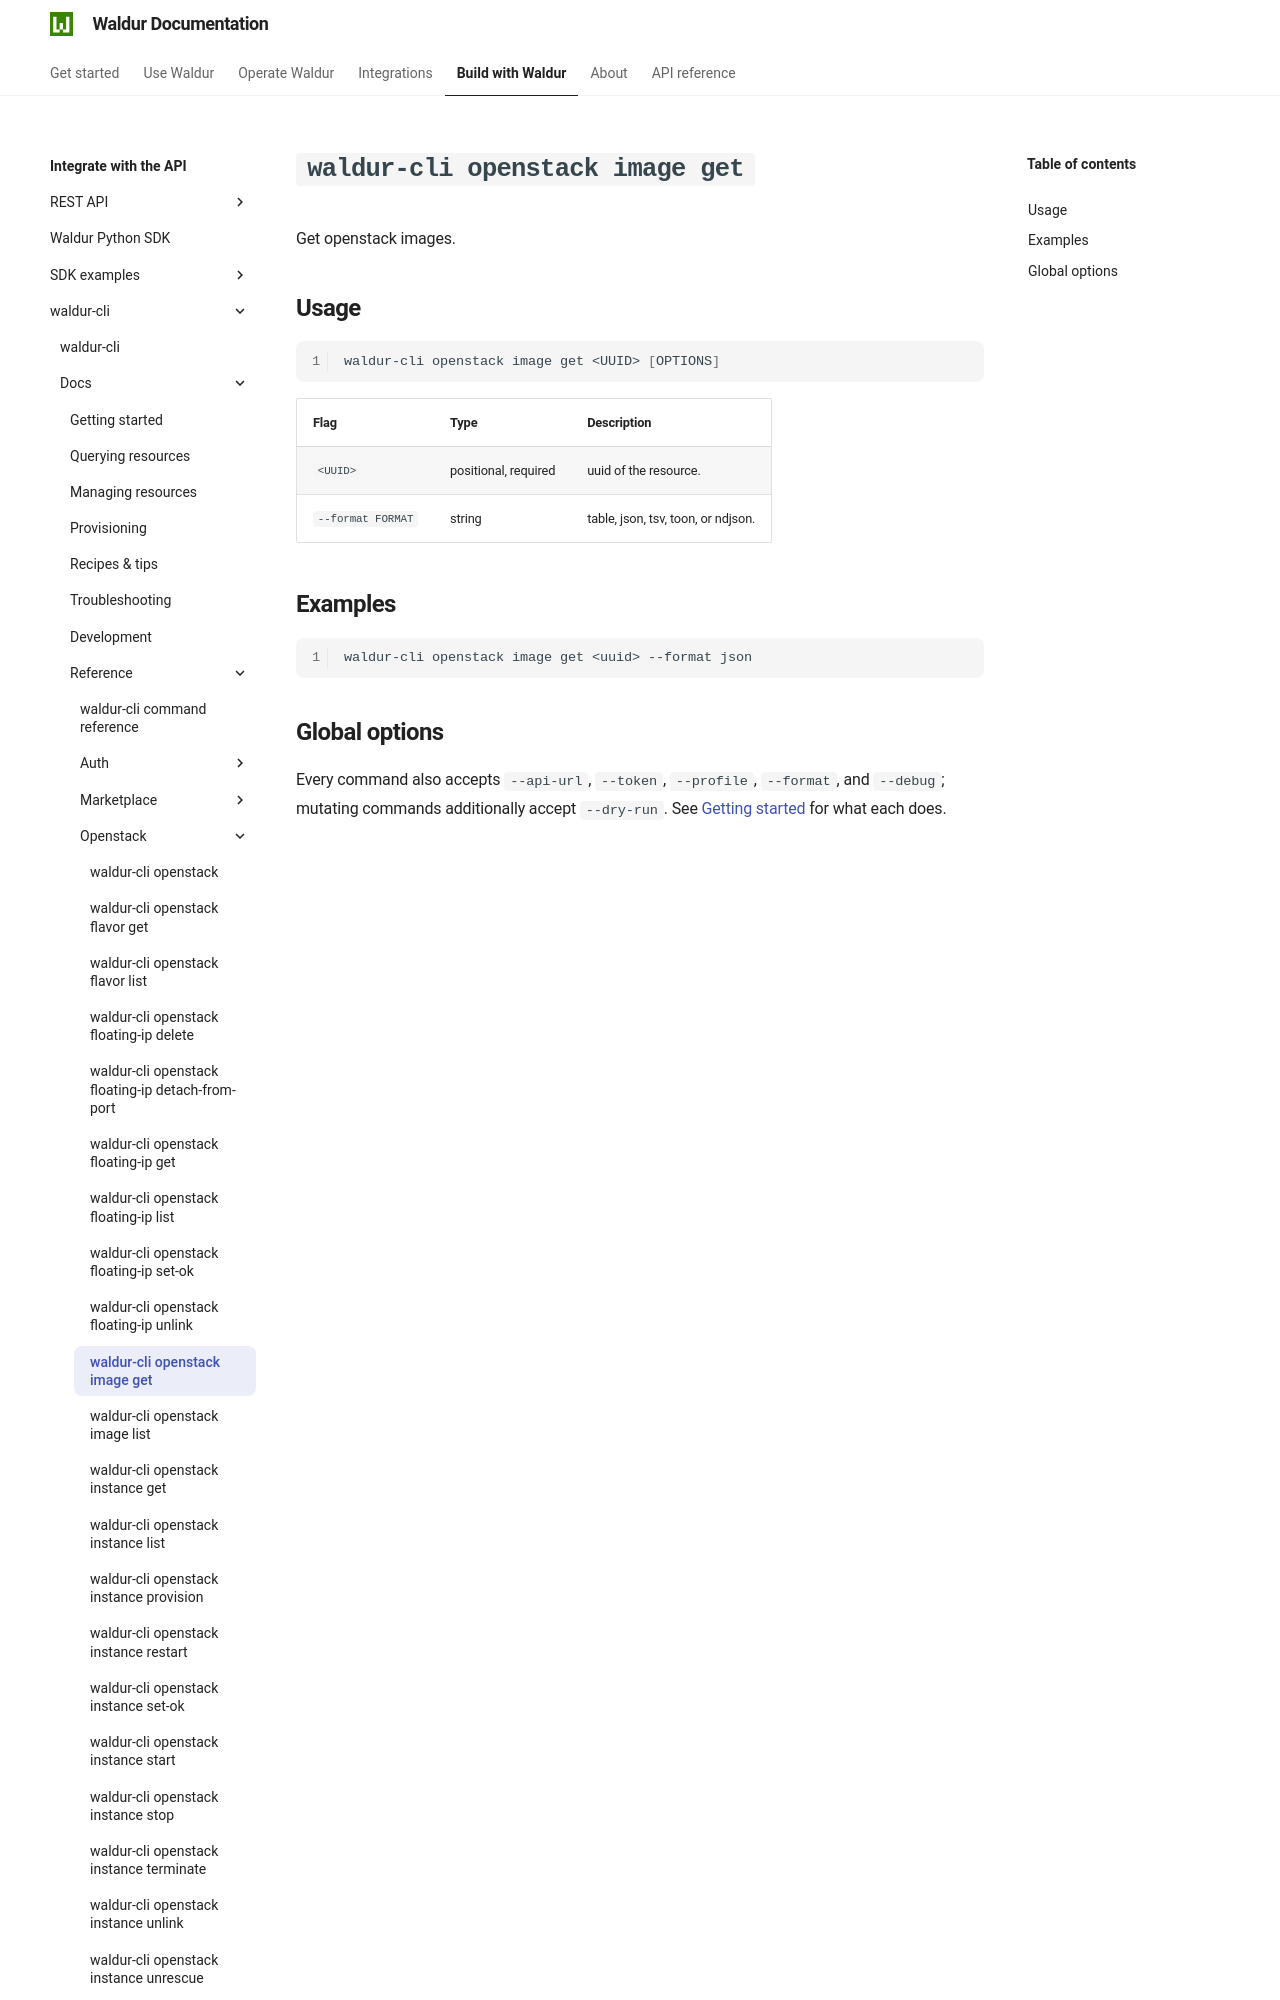

repository: waldur/waldur-docs · page: latest/integrator-guide/waldur-cli/docs/reference/openstack/image-get/index.html · generator: mkdocs

# `waldur-cli openstack image get`

<!-- EXTERNAL DOCUMENT
Source: https://code.opennodecloud.com/waldur/waldur-cli.git
Branch: main
Remote Path: docs//reference/openstack/image-get.md
Local Path: docs/integrator-guide/waldur-cli/docs/
Last Sync: 2026-07-25T20:18:59.848980
